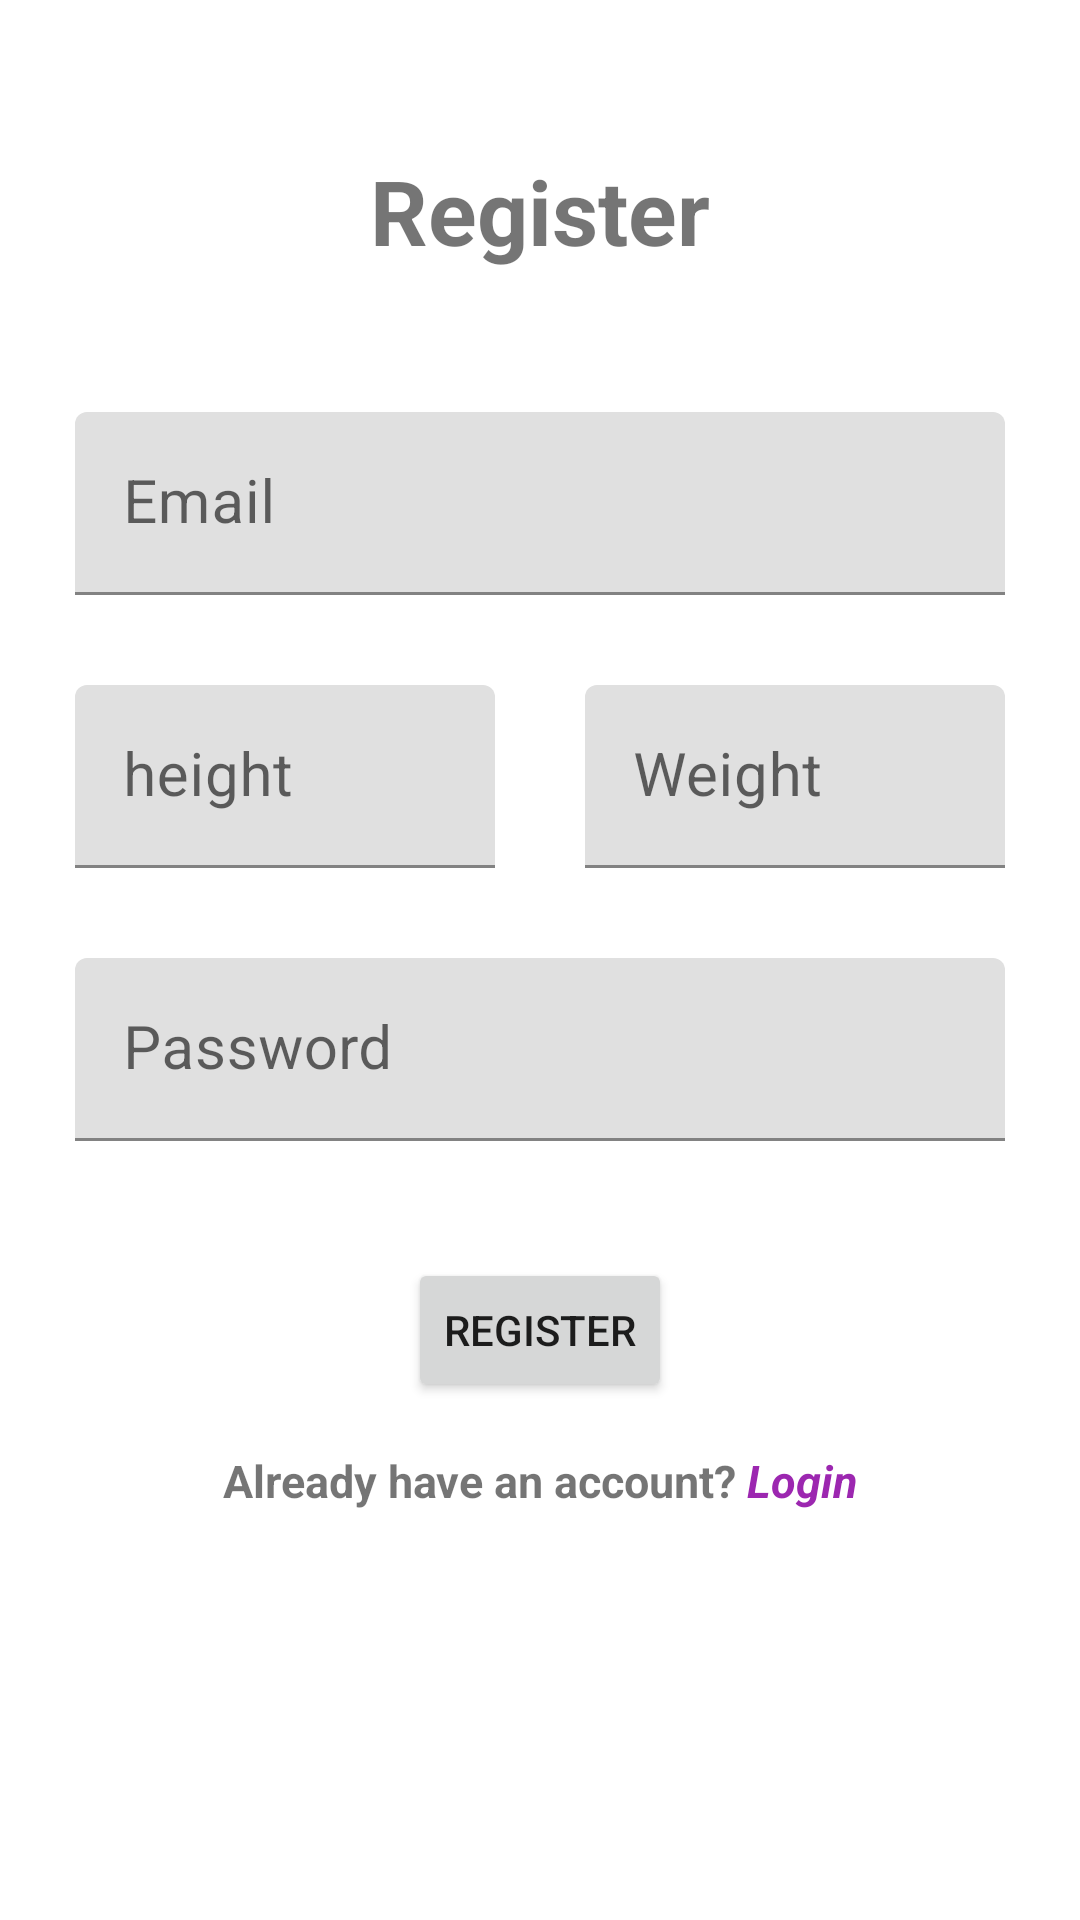

Reconstruct the res/layout file that produces this screen, plus the resources it refers to.
<!-- AndroidManifest.xml: application theme Theme.StepCounter -->
<!-- res/layout/activity_register.xml -->
<?xml version="1.0" encoding="utf-8"?>
<ScrollView
        xmlns:android="http://schemas.android.com/apk/res/android"
        xmlns:tools="http://schemas.android.com/tools"
        xmlns:app="http://schemas.android.com/apk/res-auto"
        android:layout_width="match_parent"
        android:layout_height="match_parent"
        tools:context=".RegisterActivity">

    <androidx.constraintlayout.widget.ConstraintLayout
            android:layout_width="match_parent"
            android:layout_height="wrap_content"
            android:layout_marginHorizontal="10dp"
            android:layout_marginTop="50dp">

        <TextView
                android:id="@+id/register_text_view_title"
                android:layout_width="wrap_content"
                android:layout_height="wrap_content"
                android:text="Register"
                android:textSize="30sp"
                android:textStyle="bold"
                app:layout_constraintTop_toTopOf="parent"
                app:layout_constraintRight_toRightOf="parent"
                app:layout_constraintLeft_toLeftOf="parent"
                app:layout_constraintBottom_toTopOf="@+id/register_text_input_layout_email"/>

        <com.google.android.material.textfield.TextInputLayout
                android:id="@+id/register_text_input_layout_email"
                android:layout_width="0dp"
                android:layout_height="wrap_content"
                app:layout_constraintTop_toBottomOf="@+id/register_text_view_title"
                app:layout_constraintRight_toRightOf="parent"
                app:layout_constraintLeft_toLeftOf="parent"
                app:layout_constraintBottom_toTopOf="@+id/register_text_input_layout_height"
                android:padding="15dp"
                app:layout_constraintVertical_chainStyle="packed" android:layout_marginTop="32dp"
        >
            <com.google.android.material.textfield.TextInputEditText
                    android:id="@+id/register_edit_text_email"
                    android:layout_width="match_parent"
                    android:layout_height="wrap_content"
                    android:hint="Email"
                    android:textSize="20sp"
                    android:inputType="textEmailAddress"/>
        </com.google.android.material.textfield.TextInputLayout>

        <com.google.android.material.textfield.TextInputLayout
                android:id="@+id/register_text_input_layout_height"
                android:layout_width="0dp"
                android:layout_height="wrap_content"
                app:layout_constraintTop_toBottomOf="@+id/register_text_input_layout_email"
                app:layout_constraintRight_toLeftOf="@+id/register_text_input_layout_weight"
                app:layout_constraintLeft_toLeftOf="parent"
                app:layout_constraintBottom_toTopOf="@+id/register_text_input_layout_password"
                android:padding="15dp"
                app:layout_constraintVertical_chainStyle="packed"
        >
            <com.google.android.material.textfield.TextInputEditText
                    android:id="@+id/register_edit_text_height"
                    android:layout_width="match_parent"
                    android:layout_height="wrap_content"
                    android:hint="height"
                    android:ems="3"
                    android:inputType="number"
                    android:textSize="20sp"/>
        </com.google.android.material.textfield.TextInputLayout>

        <com.google.android.material.textfield.TextInputLayout
                android:id="@+id/register_text_input_layout_weight"
                android:layout_width="0dp"
                android:layout_height="wrap_content"
                app:layout_constraintTop_toBottomOf="@+id/register_text_input_layout_email"
                app:layout_constraintRight_toRightOf="parent"
                app:layout_constraintLeft_toRightOf="@+id/register_text_input_layout_height"
                app:layout_constraintBottom_toTopOf="@+id/register_text_input_layout_password"
                android:padding="15dp"
                app:layout_constraintVertical_chainStyle="packed"
        >

            <com.google.android.material.textfield.TextInputEditText
                    android:id="@+id/register_edit_text_weight"
                    android:layout_width="match_parent"
                    android:layout_height="wrap_content"
                    android:hint="Weight"
                    android:ems="3"
                    android:inputType="number"
                    android:textSize="20sp"/>
        </com.google.android.material.textfield.TextInputLayout>

        <com.google.android.material.textfield.TextInputLayout
                android:id="@+id/register_text_input_layout_password"
                android:layout_width="0dp"
                android:layout_height="wrap_content"
                app:layout_constraintBottom_toTopOf="@+id/register_button_register"
                app:layout_constraintRight_toRightOf="parent"
                app:layout_constraintLeft_toLeftOf="parent"
                app:layout_constraintTop_toBottomOf="@+id/register_text_input_layout_height"
                app:layout_constraintVertical_chainStyle="packed"
                android:padding="15dp"
                app:helperText="" android:layout_marginBottom="24dp"
        >
            <com.google.android.material.textfield.TextInputEditText
                    android:id="@+id/register_edit_text_password"
                    android:layout_width="match_parent"
                    android:layout_height="wrap_content"
                    android:hint="Password"
                    android:textSize="20sp"
                    android:inputType="textPassword"/>
        </com.google.android.material.textfield.TextInputLayout>


        <Button
                android:id="@+id/register_button_register"
                android:layout_width="wrap_content"
                android:layout_height="wrap_content"
                android:text="Register"
                app:layout_constraintTop_toBottomOf="@+id/register_text_input_layout_password"
                app:layout_constraintRight_toRightOf="parent"
                app:layout_constraintLeft_toLeftOf="parent"
                app:layout_constraintBottom_toTopOf="@+id/register_linear_layout_have_account"/>

        <LinearLayout
                android:id="@+id/register_linear_layout_have_account"
                android:layout_width="match_parent"
                android:layout_height="wrap_content"
                app:layout_constraintTop_toBottomOf="@+id/register_button_register"
                app:layout_constraintRight_toLeftOf="parent"
                app:layout_constraintLeft_toLeftOf="parent"
                app:layout_constraintBottom_toBottomOf="parent"
                android:orientation="horizontal"
                android:gravity="center_horizontal"
                app:layout_constraintVertical_chainStyle="packed" android:layout_marginTop="16dp">

            <TextView
                    android:id="@+id/register_text_view_have_account"
                    android:layout_width="wrap_content"
                    android:layout_height="wrap_content"
                    android:text="Already have an account?"
                    android:textSize="15sp"
                    android:textStyle="bold"/>

            <TextView
                    android:id="@+id/register_button_have_account"
                    android:layout_width="wrap_content"
                    android:layout_height="wrap_content"
                    android:text=" Login"
                    android:gravity="start"
                    android:textAllCaps="false"
                    android:textSize="15sp"
                    android:textStyle="italic|bold" android:textColor="#9C27B0"/>

        </LinearLayout>


    </androidx.constraintlayout.widget.ConstraintLayout>
</ScrollView>
<!-- resources referenced by this layout -->
<resources>
  <style name="Theme.StepCounter" parent="Theme.MaterialComponents.Light.DarkActionBar">
          
          <item name="colorPrimary">@color/purple_500</item>
          <item name="colorPrimaryVariant">@color/purple_700</item>
          <item name="colorOnPrimary">@color/white</item>
          
          <item name="colorSecondary">@color/teal_200</item>
          <item name="colorSecondaryVariant">@color/teal_700</item>
          <item name="colorOnSecondary">@color/black</item>
          
          <item name="android:statusBarColor">?attr/colorPrimaryVariant</item>
          
      </style>
  <color name="purple_500">#FF6200EE</color>
  <color name="purple_700">#FF3700B3</color>
  <color name="white">#FFFFFFFF</color>
  <color name="teal_200">#FF03DAC5</color>
  <color name="teal_700">#FF018786</color>
  <color name="black">#FF000000</color>
</resources>
